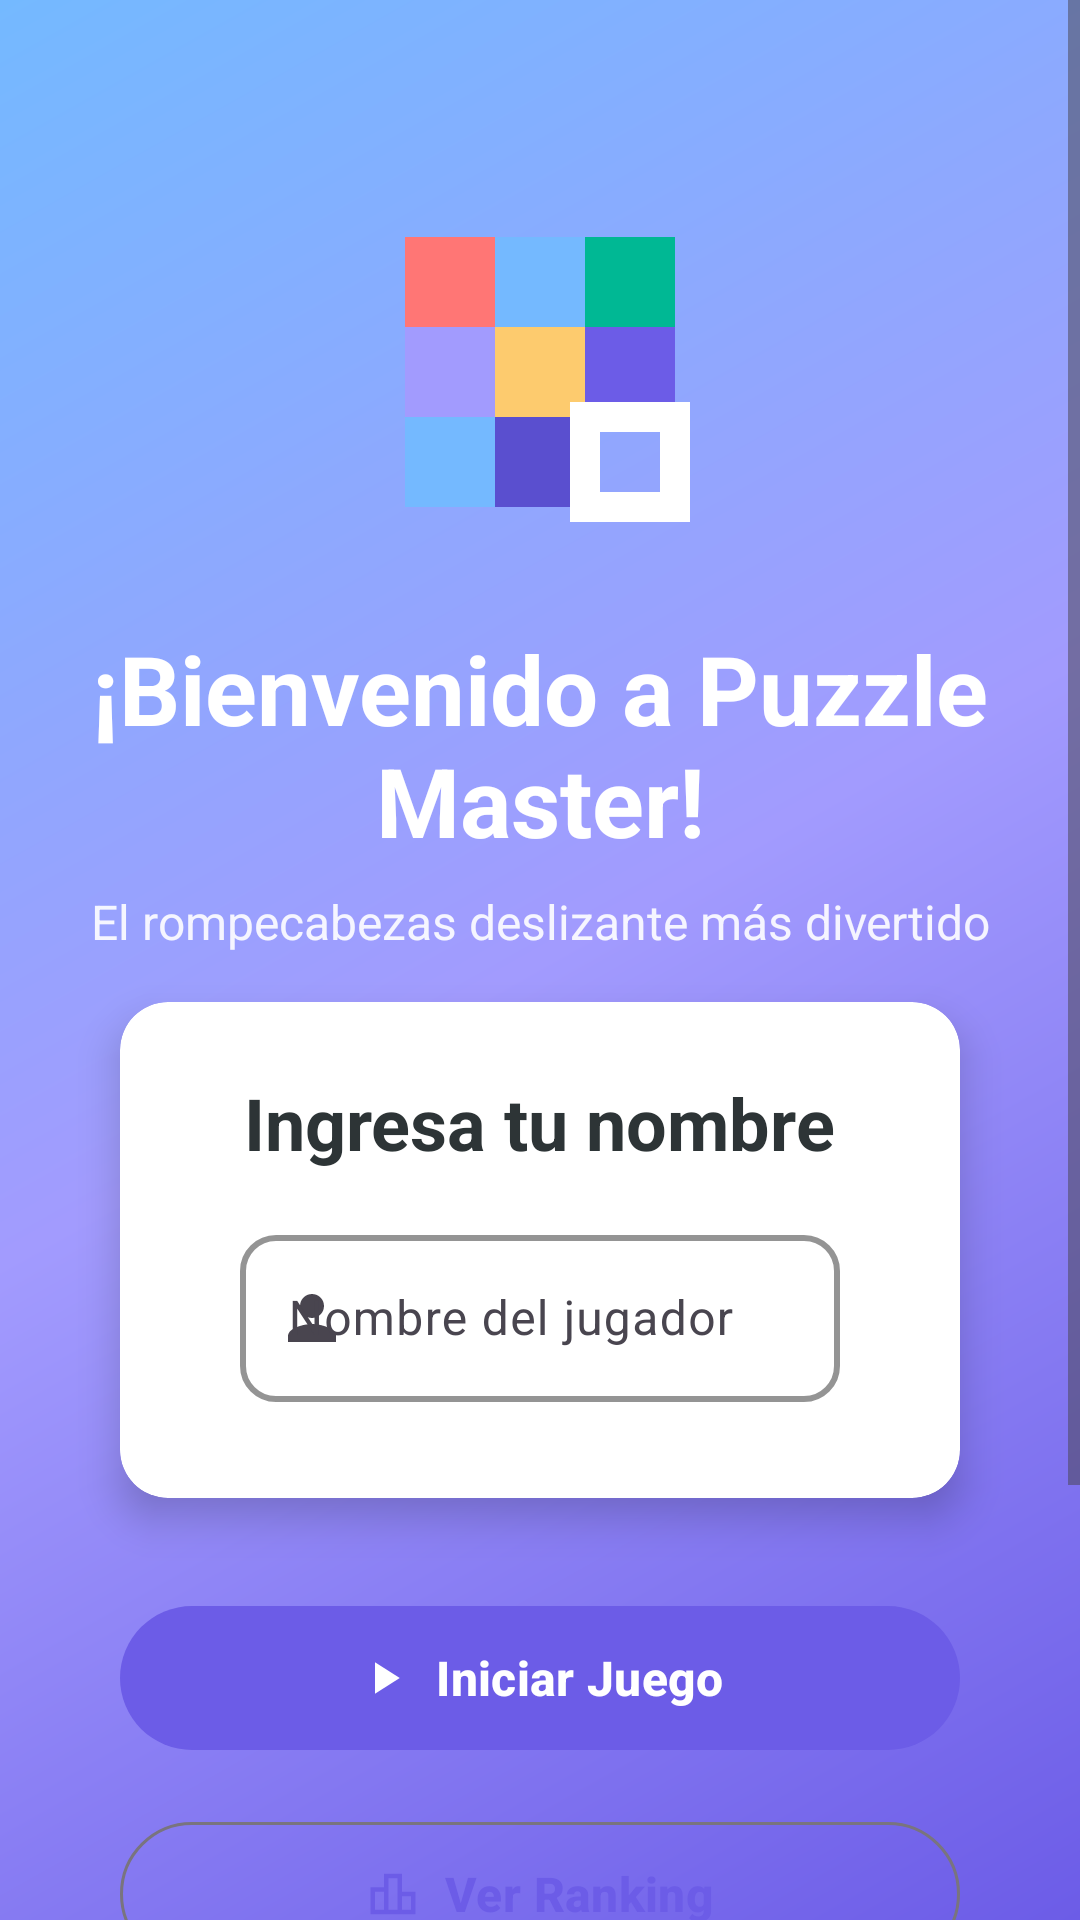

This screen was rendered from an Android layout file. Write that file and the resources it references.
<!-- AndroidManifest.xml: application theme Theme.RompecabezasExamen -->
<!-- res/layout/activity_main.xml -->
<?xml version="1.0" encoding="utf-8"?>
<androidx.constraintlayout.widget.ConstraintLayout xmlns:android="http://schemas.android.com/apk/res/android"
    xmlns:app="http://schemas.android.com/apk/res-auto"
    xmlns:tools="http://schemas.android.com/tools"
    android:id="@+id/main"
    android:layout_width="match_parent"
    android:layout_height="match_parent"
    android:background="@drawable/main_background"
    tools:context=".MainActivity">

    
    <ScrollView
        android:layout_width="match_parent"
        android:layout_height="match_parent"
        android:fillViewport="true">

        <androidx.constraintlayout.widget.ConstraintLayout
            android:layout_width="match_parent"
            android:layout_height="wrap_content"
            android:paddingHorizontal="24dp"
            android:paddingVertical="32dp">

            
            <ImageView
                android:id="@+id/iv_logo"
                android:layout_width="120dp"
                android:layout_height="120dp"
                android:layout_marginTop="32dp"
                android:contentDescription="@string/app_name"
                android:src="@drawable/ic_puzzle_logo"
                app:layout_constraintEnd_toEndOf="parent"
                app:layout_constraintStart_toStartOf="parent"
                app:layout_constraintTop_toTopOf="parent" />

            
            <TextView
                android:id="@+id/tv_welcome_title"
                style="@style/TextHeading1"
                android:layout_width="wrap_content"
                android:layout_height="wrap_content"
                android:layout_marginTop="24dp"
                android:text="@string/welcome_title"
                android:textAlignment="center"
                android:textColor="@color/text_white"
                app:layout_constraintEnd_toEndOf="parent"
                app:layout_constraintStart_toStartOf="parent"
                app:layout_constraintTop_toBottomOf="@id/iv_logo" />

            
            <TextView
                android:id="@+id/tv_welcome_subtitle"
                style="@style/TextSubtitle"
                android:layout_width="wrap_content"
                android:layout_height="wrap_content"
                android:layout_marginTop="8dp"
                android:text="@string/welcome_subtitle"
                android:textAlignment="center"
                android:textColor="@color/text_white"
                android:alpha="0.9"
                app:layout_constraintEnd_toEndOf="parent"
                app:layout_constraintStart_toStartOf="parent"
                app:layout_constraintTop_toBottomOf="@id/tv_welcome_title" />

            
            <androidx.cardview.widget.CardView
                android:id="@+id/card_player_info"
                style="@style/CardStyle"
                android:layout_width="match_parent"
                android:layout_height="wrap_content"
                android:layout_marginTop="32dp"
                app:layout_constraintEnd_toEndOf="parent"
                app:layout_constraintStart_toStartOf="parent"
                app:layout_constraintTop_toBottomOf="@id/tv_welcome_subtitle">

                <LinearLayout
                    android:layout_width="match_parent"
                    android:layout_height="wrap_content"
                    android:orientation="vertical"
                    android:padding="24dp">

                    <TextView
                        android:id="@+id/tv_player_label"
                        style="@style/TextHeading2"
                        android:layout_width="wrap_content"
                        android:layout_height="wrap_content"
                        android:text="@string/enter_player_name"
                        android:textAlignment="center"
                        android:layout_gravity="center_horizontal" />

                    
                    <com.google.android.material.textfield.TextInputLayout
                        android:id="@+id/til_player_name"
                        style="@style/InputStyle"
                        android:layout_width="match_parent"
                        android:layout_height="wrap_content"
                        android:layout_marginTop="16dp"
                        android:hint="@string/player_name_hint"
                        app:endIconMode="clear_text"
                        app:startIconDrawable="@drawable/ic_person">

                        <com.google.android.material.textfield.TextInputEditText
                            android:id="@+id/et_player_name"
                            android:layout_width="match_parent"
                            android:layout_height="wrap_content"
                            android:inputType="textPersonName"
                            android:maxLength="20"
                            android:singleLine="true" />

                    </com.google.android.material.textfield.TextInputLayout>

                </LinearLayout>

            </androidx.cardview.widget.CardView>

            
            <LinearLayout
                android:id="@+id/ll_main_buttons"
                android:layout_width="match_parent"
                android:layout_height="wrap_content"
                android:layout_marginTop="24dp"
                android:orientation="vertical"
                app:layout_constraintEnd_toEndOf="parent"
                app:layout_constraintStart_toStartOf="parent"
                app:layout_constraintTop_toBottomOf="@id/card_player_info">

                
                <com.google.android.material.button.MaterialButton
                    android:id="@+id/btn_start_game"
                    style="@style/ButtonPrimary"
                    android:layout_width="match_parent"
                    android:layout_height="wrap_content"
                    android:text="@string/start_game"
                    app:cornerRadius="28dp"
                    app:icon="@drawable/ic_play"
                    app:iconGravity="textStart"
                    app:iconPadding="8dp" />

                
                <com.google.android.material.button.MaterialButton
                    android:id="@+id/btn_view_ranking"
                    style="@style/ButtonSecondary"
                    android:layout_width="match_parent"
                    android:layout_height="wrap_content"
                    android:text="@string/view_ranking"
                    app:cornerRadius="28dp"
                    app:icon="@drawable/ic_leaderboard"
                    app:iconGravity="textStart"
                    app:iconPadding="8dp" />

            </LinearLayout>

            
            <LinearLayout
                android:id="@+id/ll_secondary_buttons"
                android:layout_width="match_parent"
                android:layout_height="wrap_content"
                android:layout_marginTop="16dp"
                android:orientation="horizontal"
                android:gravity="center"
                app:layout_constraintEnd_toEndOf="parent"
                app:layout_constraintStart_toStartOf="parent"
                app:layout_constraintTop_toBottomOf="@id/ll_main_buttons">

                
                <com.google.android.material.button.MaterialButton
                    android:id="@+id/btn_help"
                    style="@style/ButtonSmall"
                    android:layout_width="match_parent"
                    android:layout_height="wrap_content"
                    android:text="@string/menu_help"
                    app:cornerRadius="20dp"
                    app:icon="@drawable/ic_help"
                    app:iconSize="18dp" />


            </LinearLayout>

            
            <TextView
                android:id="@+id/tv_app_info"
                style="@style/TextCaption"
                android:layout_width="wrap_content"
                android:layout_height="wrap_content"
                android:layout_marginTop="32dp"
                android:layout_marginBottom="16dp"
                android:text="@string/about_version"
                android:textAlignment="center"
                android:textColor="@color/text_white"
                android:alpha="0.7"
                app:layout_constraintBottom_toBottomOf="parent"
                app:layout_constraintEnd_toEndOf="parent"
                app:layout_constraintStart_toStartOf="parent"
                app:layout_constraintTop_toBottomOf="@id/ll_secondary_buttons" />

        </androidx.constraintlayout.widget.ConstraintLayout>

    </ScrollView>

</androidx.constraintlayout.widget.ConstraintLayout>
<!-- resources referenced by this layout -->
<resources>
  <color name="text_white">#FFFFFF</color>
  <!-- drawable ic_play (drawable) -->
  <?xml version="1.0" encoding="utf-8"?>
  <vector xmlns:android="http://schemas.android.com/apk/res/android"
      android:width="24dp"
      android:height="24dp"
      android:viewportWidth="24"
      android:viewportHeight="24">
      <path
          android:fillColor="@color/text_white"
          android:pathData="M8,5v14l11,-7z"/>
  </vector>
  <!-- drawable main_background (drawable) -->
  <?xml version="1.0" encoding="utf-8"?>
  <shape xmlns:android="http://schemas.android.com/apk/res/android">
      <gradient
          android:startColor="@color/gradient_start"
          android:centerColor="@color/gradient_middle"
          android:endColor="@color/gradient_end"
          android:angle="135"
          android:type="linear" />
  </shape>
  <string name="about_version">Versión 1.0</string>
  <string name="app_name">Puzzle Master</string>
  <string name="enter_player_name">Ingresa tu nombre</string>
  <string name="menu_help">Ayuda</string>
  <string name="player_name_hint">Nombre del jugador</string>
  <string name="start_game">Iniciar Juego</string>
  <string name="view_ranking">Ver Ranking</string>
  <string name="welcome_subtitle">El rompecabezas deslizante más divertido</string>
  <string name="welcome_title">¡Bienvenido a Puzzle Master!</string>
  <style name="ButtonSecondary" parent="Widget.Material3.Button.OutlinedButton">
          <item name="android:textColor">@color/primary_purple</item>
          <item name="android:textSize">16sp</item>
          <item name="android:textStyle">bold</item>
          <item name="android:minHeight">56dp</item>
          <item name="android:layout_marginHorizontal">16dp</item>
          <item name="android:layout_marginVertical">8dp</item>
      </style>
  <style name="CardStyle" parent="Widget.Material3.CardView.Elevated">
          <item name="cardCornerRadius">16dp</item>
          <item name="cardElevation">8dp</item>
          <item name="android:layout_margin">16dp</item>
          <item name="cardBackgroundColor">@color/surface_light</item>
      </style>
  <style name="TextCaption">
          <item name="android:textSize">12sp</item>
          <item name="android:textColor">@color/text_secondary</item>
      </style>
  <style name="TextHeading1">
          <item name="android:textSize">32sp</item>
          <item name="android:textStyle">bold</item>
          <item name="android:textColor">@color/text_primary</item>
          <item name="android:layout_marginBottom">8dp</item>
      </style>
  <style name="TextHeading2">
          <item name="android:textSize">24sp</item>
          <item name="android:textStyle">bold</item>
          <item name="android:textColor">@color/text_primary</item>
          <item name="android:layout_marginBottom">8dp</item>
      </style>
  <style name="TextSubtitle">
          <item name="android:textSize">16sp</item>
          <item name="android:textColor">@color/text_secondary</item>
          <item name="android:layout_marginBottom">16dp</item>
      </style>
  <style name="Theme.RompecabezasExamen" parent="Base.Theme.RompecabezasExamen" />
  <color name="primary_purple">#6C5CE7</color>
  <color name="accent_orange">#FF7675</color>
  <color name="accent_blue">#74B9FF</color>
  <color name="accent_green">#00B894</color>
  <color name="primary_purple_light">#A29BFE</color>
  <color name="accent_orange_light">#FDCB6E</color>
  <color name="primary_purple_dark">#5A4FCF</color>
  <color name="gradient_start">#6C5CE7</color>
  <color name="gradient_middle">#A29BFE</color>
  <color name="gradient_end">#74B9FF</color>
  <color name="surface_light">#FFFFFF</color>
  <color name="text_secondary">#636E72</color>
  <color name="text_primary">#2D3436</color>
  <color name="background_primary">#F8F9FA</color>
  <color name="button_error">#FF7675</color>
</resources>
